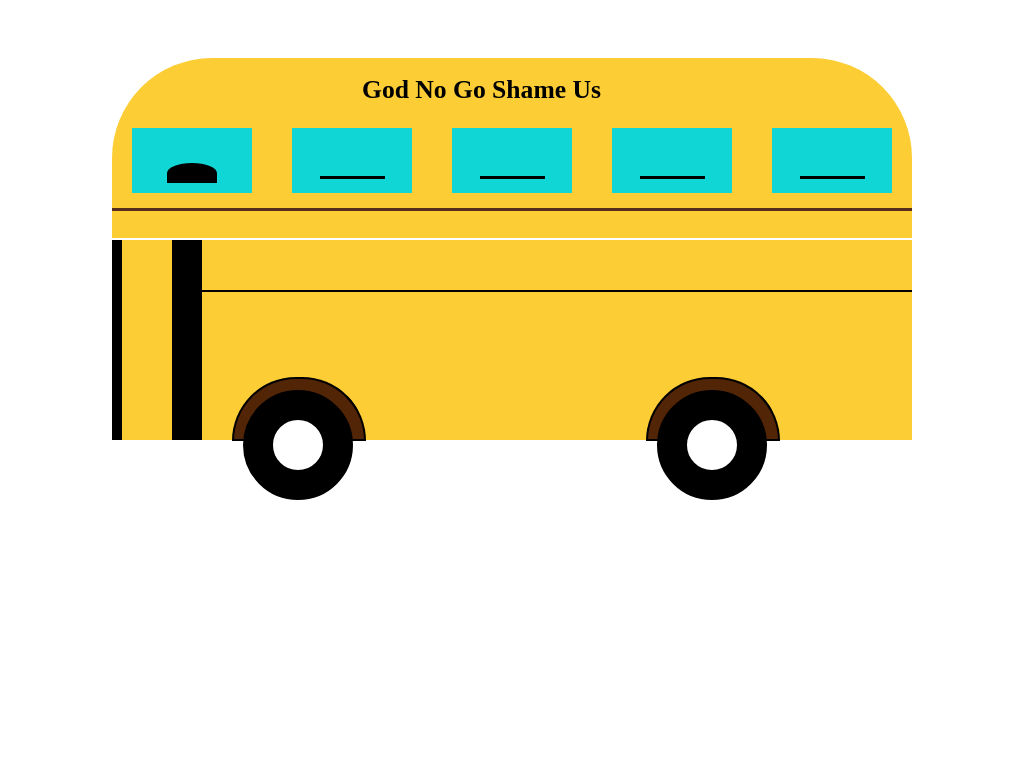

Here is a drawing made with CSS. Write the source that renders it.

<!DOCTYPE html>
<html lang="en">
<head>
    <meta charset="UTF-8">
    <meta name="viewport" content="width=device-width, initial-scale=1.0">
    <meta http-equiv="X-UA-Compatible" content="ie=edge">
    <title>Document</title>
</head>
<style>
    .bus-cont{
        width:1000px;
        height:500px;
        margin:0 auto;
        position:relative;
        /* background-color:green; */
        padding-top:50px;
    }
    .bus-up{
        height:180px;
        width:800px;
        background-color:rgb(252, 205, 52);
        border-radius:100px 100px 0px 0px;
        border-bottom:2px solid white;
        display:flex;
        margin: auto;
    }
    .bus-up::after{
        content:"";
        height:2.5px;
        width:800px;
        background-color:rgba(63, 23, 23, 0.87);
        position:absolute;
        margin:150px auto;
        display:flex;
    }
    .bus-window{
        height:65px;
        width:120px;
        background-color:rgb(16, 214, 214);
        display:inline-flex;
        margin:70px auto
    }
    .bus-window::after{
        content:"";
        height:3px;
        width:65px;
        background-color:#000;
        margin:48px auto;
    }
    .human::after{
        content:"";
        height:20px;
        width:50px;
        margin:35px auto;
        border-radius:50% 50% 0 0;
        background-color:black;
    }

/* STEP ONE OVER AND OUT */

.bus-mid{
    height:200px;
    width:800px;
    background-color:rgb(252, 205, 52);
    display:flex;
    margin: 0 auto;   
}
.bus-mid::after{
    content:"";
    height:60px;
    width:130px;
    border-radius:120px 120px 0 0;
    background-color:rgb(83, 37, 7);
    border:2px solid #000 ;
    margin-top:137px;
    margin-left:35%;
}
.bus-mid::before{
    content:"";
    height:60px;
    width:130px;
    border-radius:120px 120px 0 0;
    background-color:rgb(83, 37, 7);
    border:2px solid #000 ;
    margin-top:137px;
    margin-left:15%;
}
.bus-tire{
    height:50px;
    width:50px;
    border-radius:50%;
    background-color:#fff;
    margin-top:150px;
    margin-left:131px;
    position:absolute;
    border:30px solid black;
}
.bus-tire2{
    height:50px;
    width:50px;
    border-radius:50%;
    background-color:#fff;
    margin-top:150px;
    margin-left:545px;
    position:absolute;
    border:30px solid black;
}
.text{
    display:flex;
    margin-left:25%;
    position:absolute;
    /* background-color: red; */
    font-size:0.8rem;
    font-weight:600;
}
.bus-decor{
    height:2px;
    width:720px;
    position:absolute;
    background-color: #000;
    margin-left:80px;
    margin-top:50px;
}

.bus-decor2{
    height:200px;
    width:10px;
    position:absolute;
    background-color: #000;
    margin-left:0px;
}
.bus-decor2::after{
    content:"";
    height:200px;
    width:30px;
    position:absolute;
    background-color: #000;
    margin-left:60px;
}

</style>
<body>
    <div class="bus-cont">
        <div class="bus-up">
            <div class="text">
                <h1>God No Go Shame Us</h1>
            </div>
            <div class="bus-window human"></div>
            <div class="bus-window"></div>
            <div class="bus-window"></div>
            <div class="bus-window"></div>
            <div class="bus-window"></div>
        </div>
        <div class="bus-mid">
            <div class="bus-smaller-window-driver"></div> 
            <div class="bus-decor"></div>
            <div class="bus-decor2"></div>
            <div class="bus-tire"></div>
            <div class="bus-tire2"></div>
        </div>
    </div>
</body>
</html>